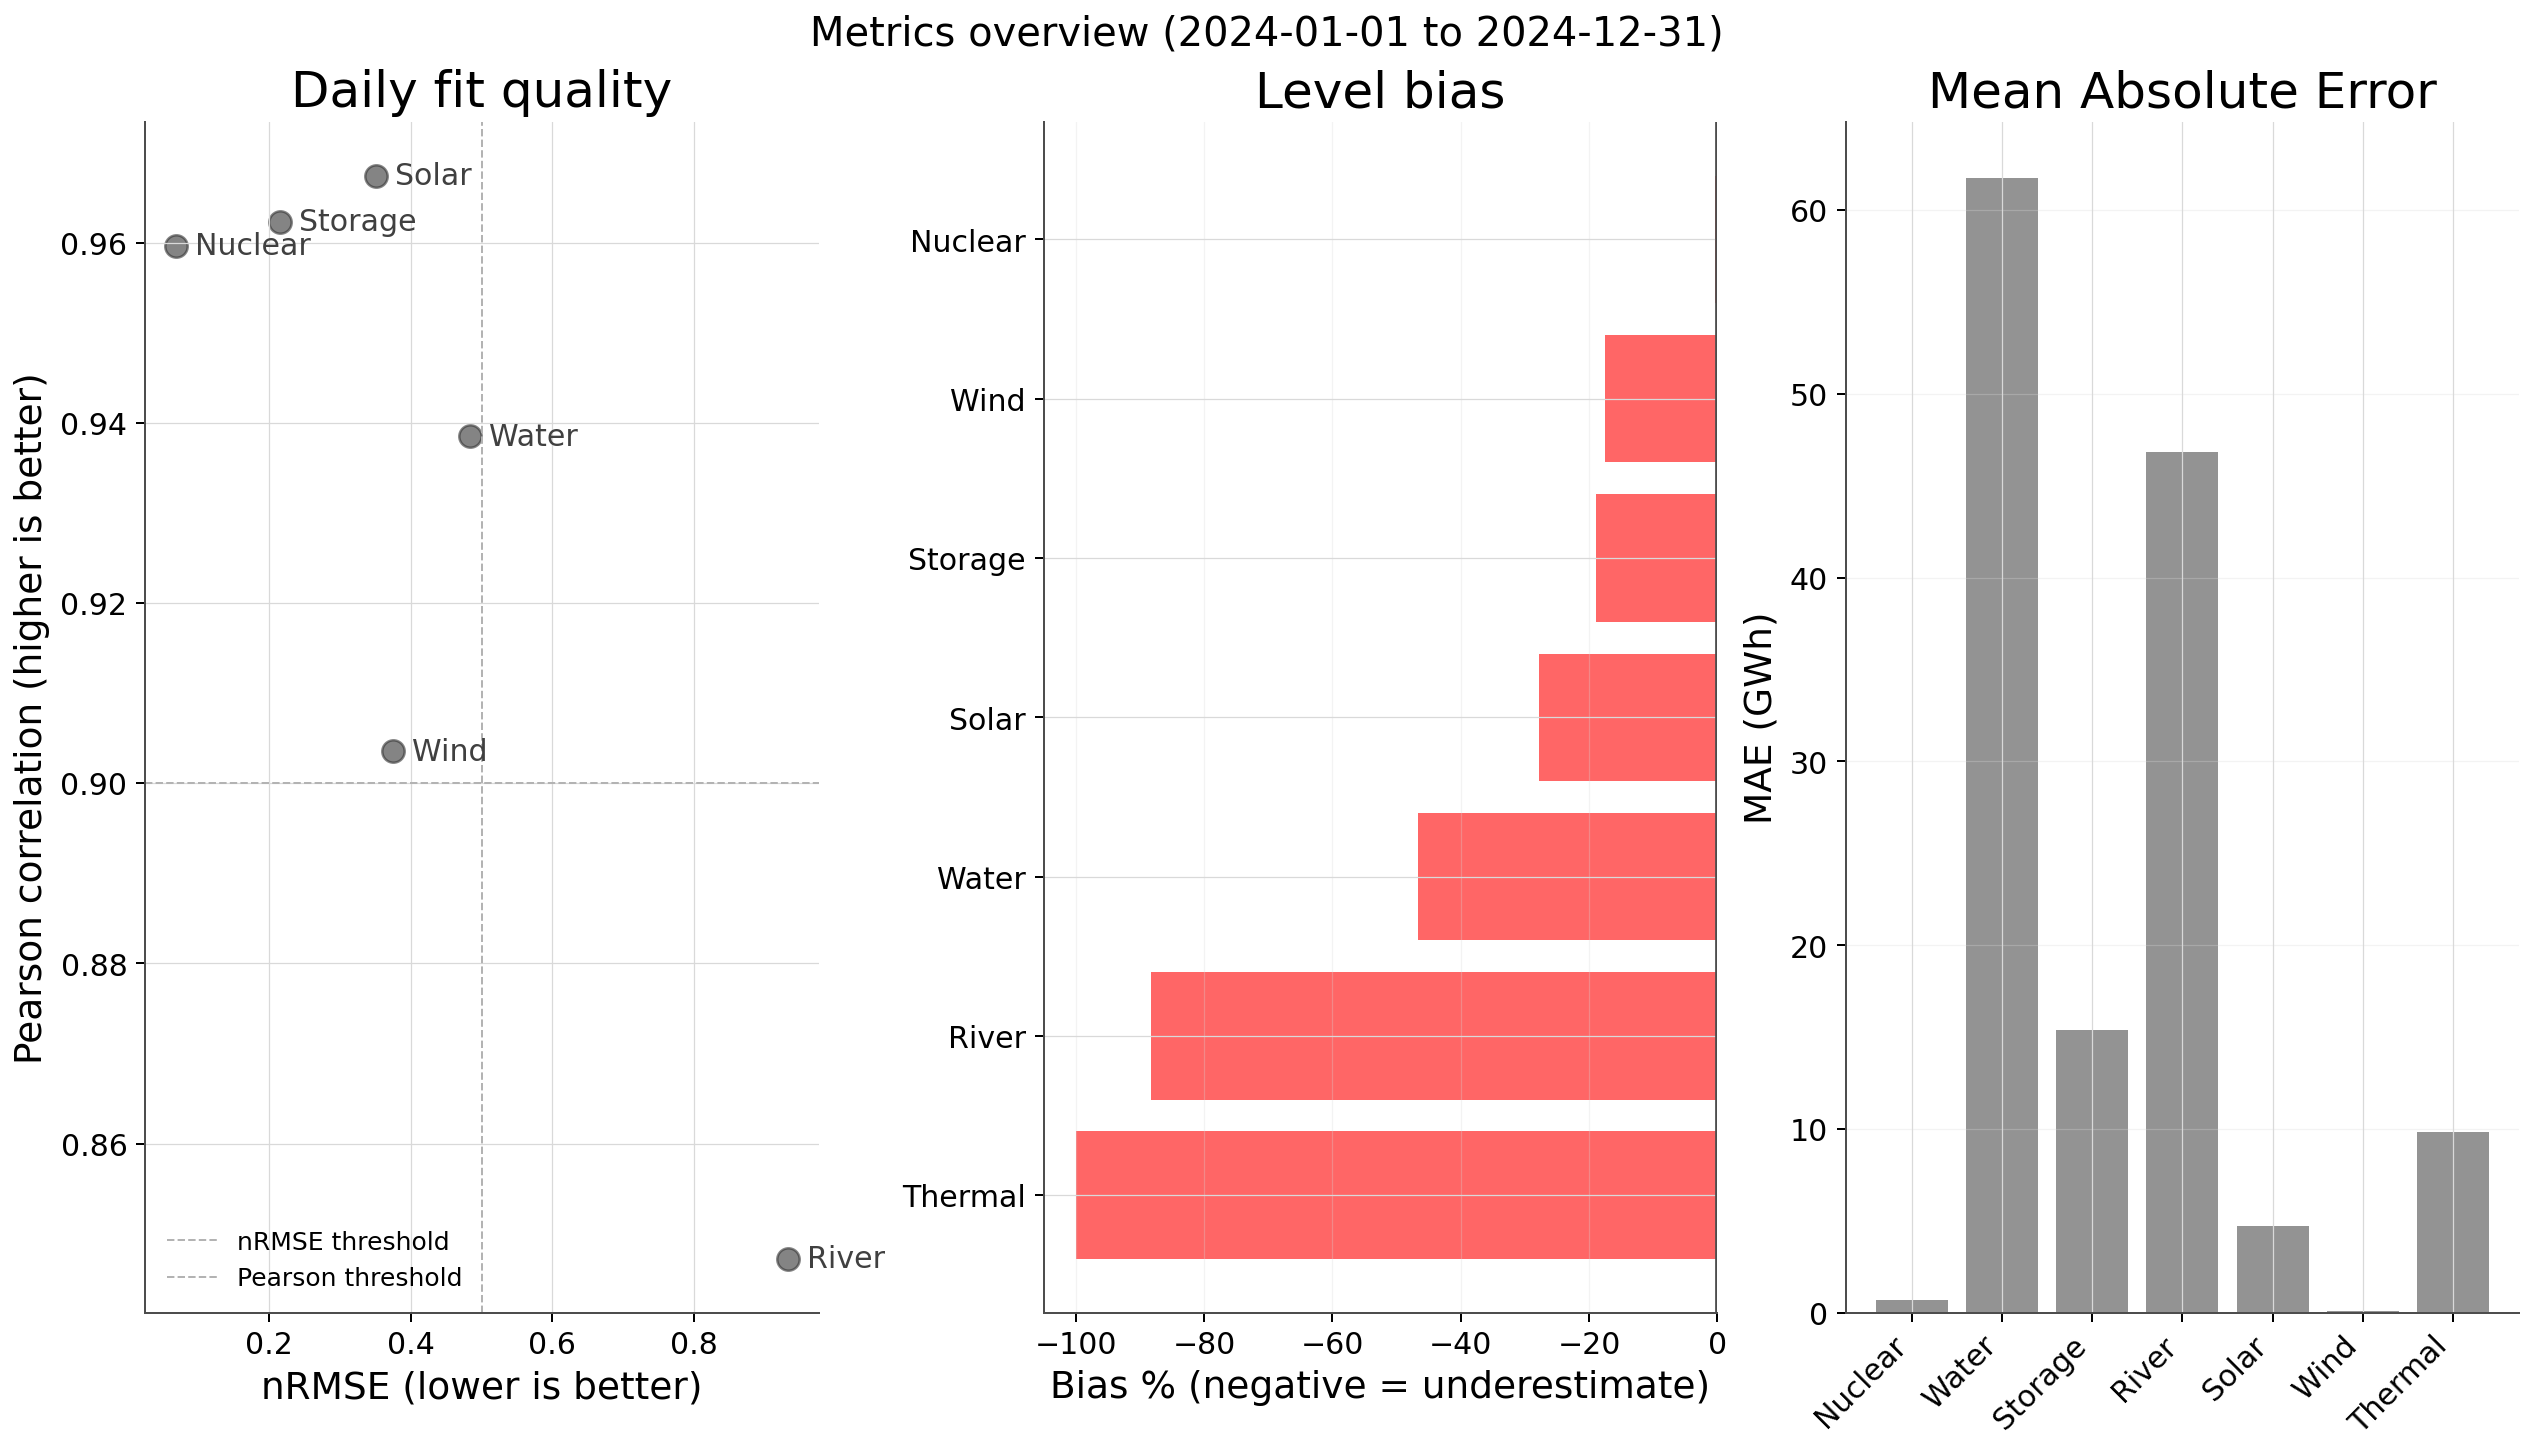

The data file committed next to this chart (first rows):
comparison, variable, category, start, end, n_days, pearson, spearman, cosine, mbe, mae, rmse, nrmse_mean, smape, bias_pct, mean_a, mean_b, std_a, std_b, sum_a, sum_b, best_lag, best_lag_corr, n_overlap
indicator_vs_target, nuclear, Nuclear, 2024-01-01 00:00:00, 2024-12-31 00:00:00, 366, 0.9596, 0.9431, 0.9978, -0.253, 0.7254, 4.252, 0.06771, 0.01502, -0.4029, 62.54, 62.8, 15.09, 14.69, 22891, 22983, 0.0, 0.9596, 366.0
indicator_vs_target, water, Water, 2024-01-01 00:00:00, 2024-12-31 00:00:00, 366, 0.9385, 0.9298, 0.9925, -61.71, 61.71, 63.9, 0.4838, 0.6333, -46.73, 70.35, 132.1, 24.74, 37.45, 25749, 48336, 0.0, 0.9385, 366.0
indicator_vs_target, storage, Storage, 2024-01-01 00:00:00, 2024-12-31 00:00:00, 366, 0.9623, 0.9567, 0.9955, -14.9, 15.37, 16.99, 0.2149, 0.2298, -18.84, 64.16, 79.05, 23.9, 27.96, 23481, 28933, 0.0, 0.9623, 366.0
indicator_vs_target, river, River, 2024-01-01 00:00:00, 2024-12-31 00:00:00, 366, 0.8472, 0.8463, 0.9856, -46.82, 46.82, 49.46, 0.933, 1.575, -88.31, 6.197, 53.01, 1.917, 17.57, 2268, 19402, 0.0, 0.8472, 366.0
indicator_vs_target, solar, Solar, 2024-01-01 00:00:00, 2024-12-31 00:00:00, 366, 0.9674, 0.9633, 0.9892, -4.527, 4.732, 5.725, 0.3515, 0.4408, -27.8, 11.76, 16.29, 8.294, 10.84, 4304, 5961, 0.0, 0.9674, 366.0
indicator_vs_target, wind, Wind, 2024-01-01 00:00:00, 2024-12-31 00:00:00, 366, 0.9035, 0.9239, 0.9648, -0.08199, 0.09944, 0.1752, 0.3748, 0.2516, -17.54, 0.3855, 0.4675, 0.2923, 0.3555, 141.1, 171.1, 0.0, 0.9035, 366.0
indicator_vs_target, thermal, Thermal, 2024-01-01 00:00:00, 2024-12-31 00:00:00, 366, , , , -9.839, 9.839, 9.857, 1.002, 2.0, -100.0, 0.0, 9.839, 0.0, 0.6002, 0.0, 3601, 0.0, , 366.0
